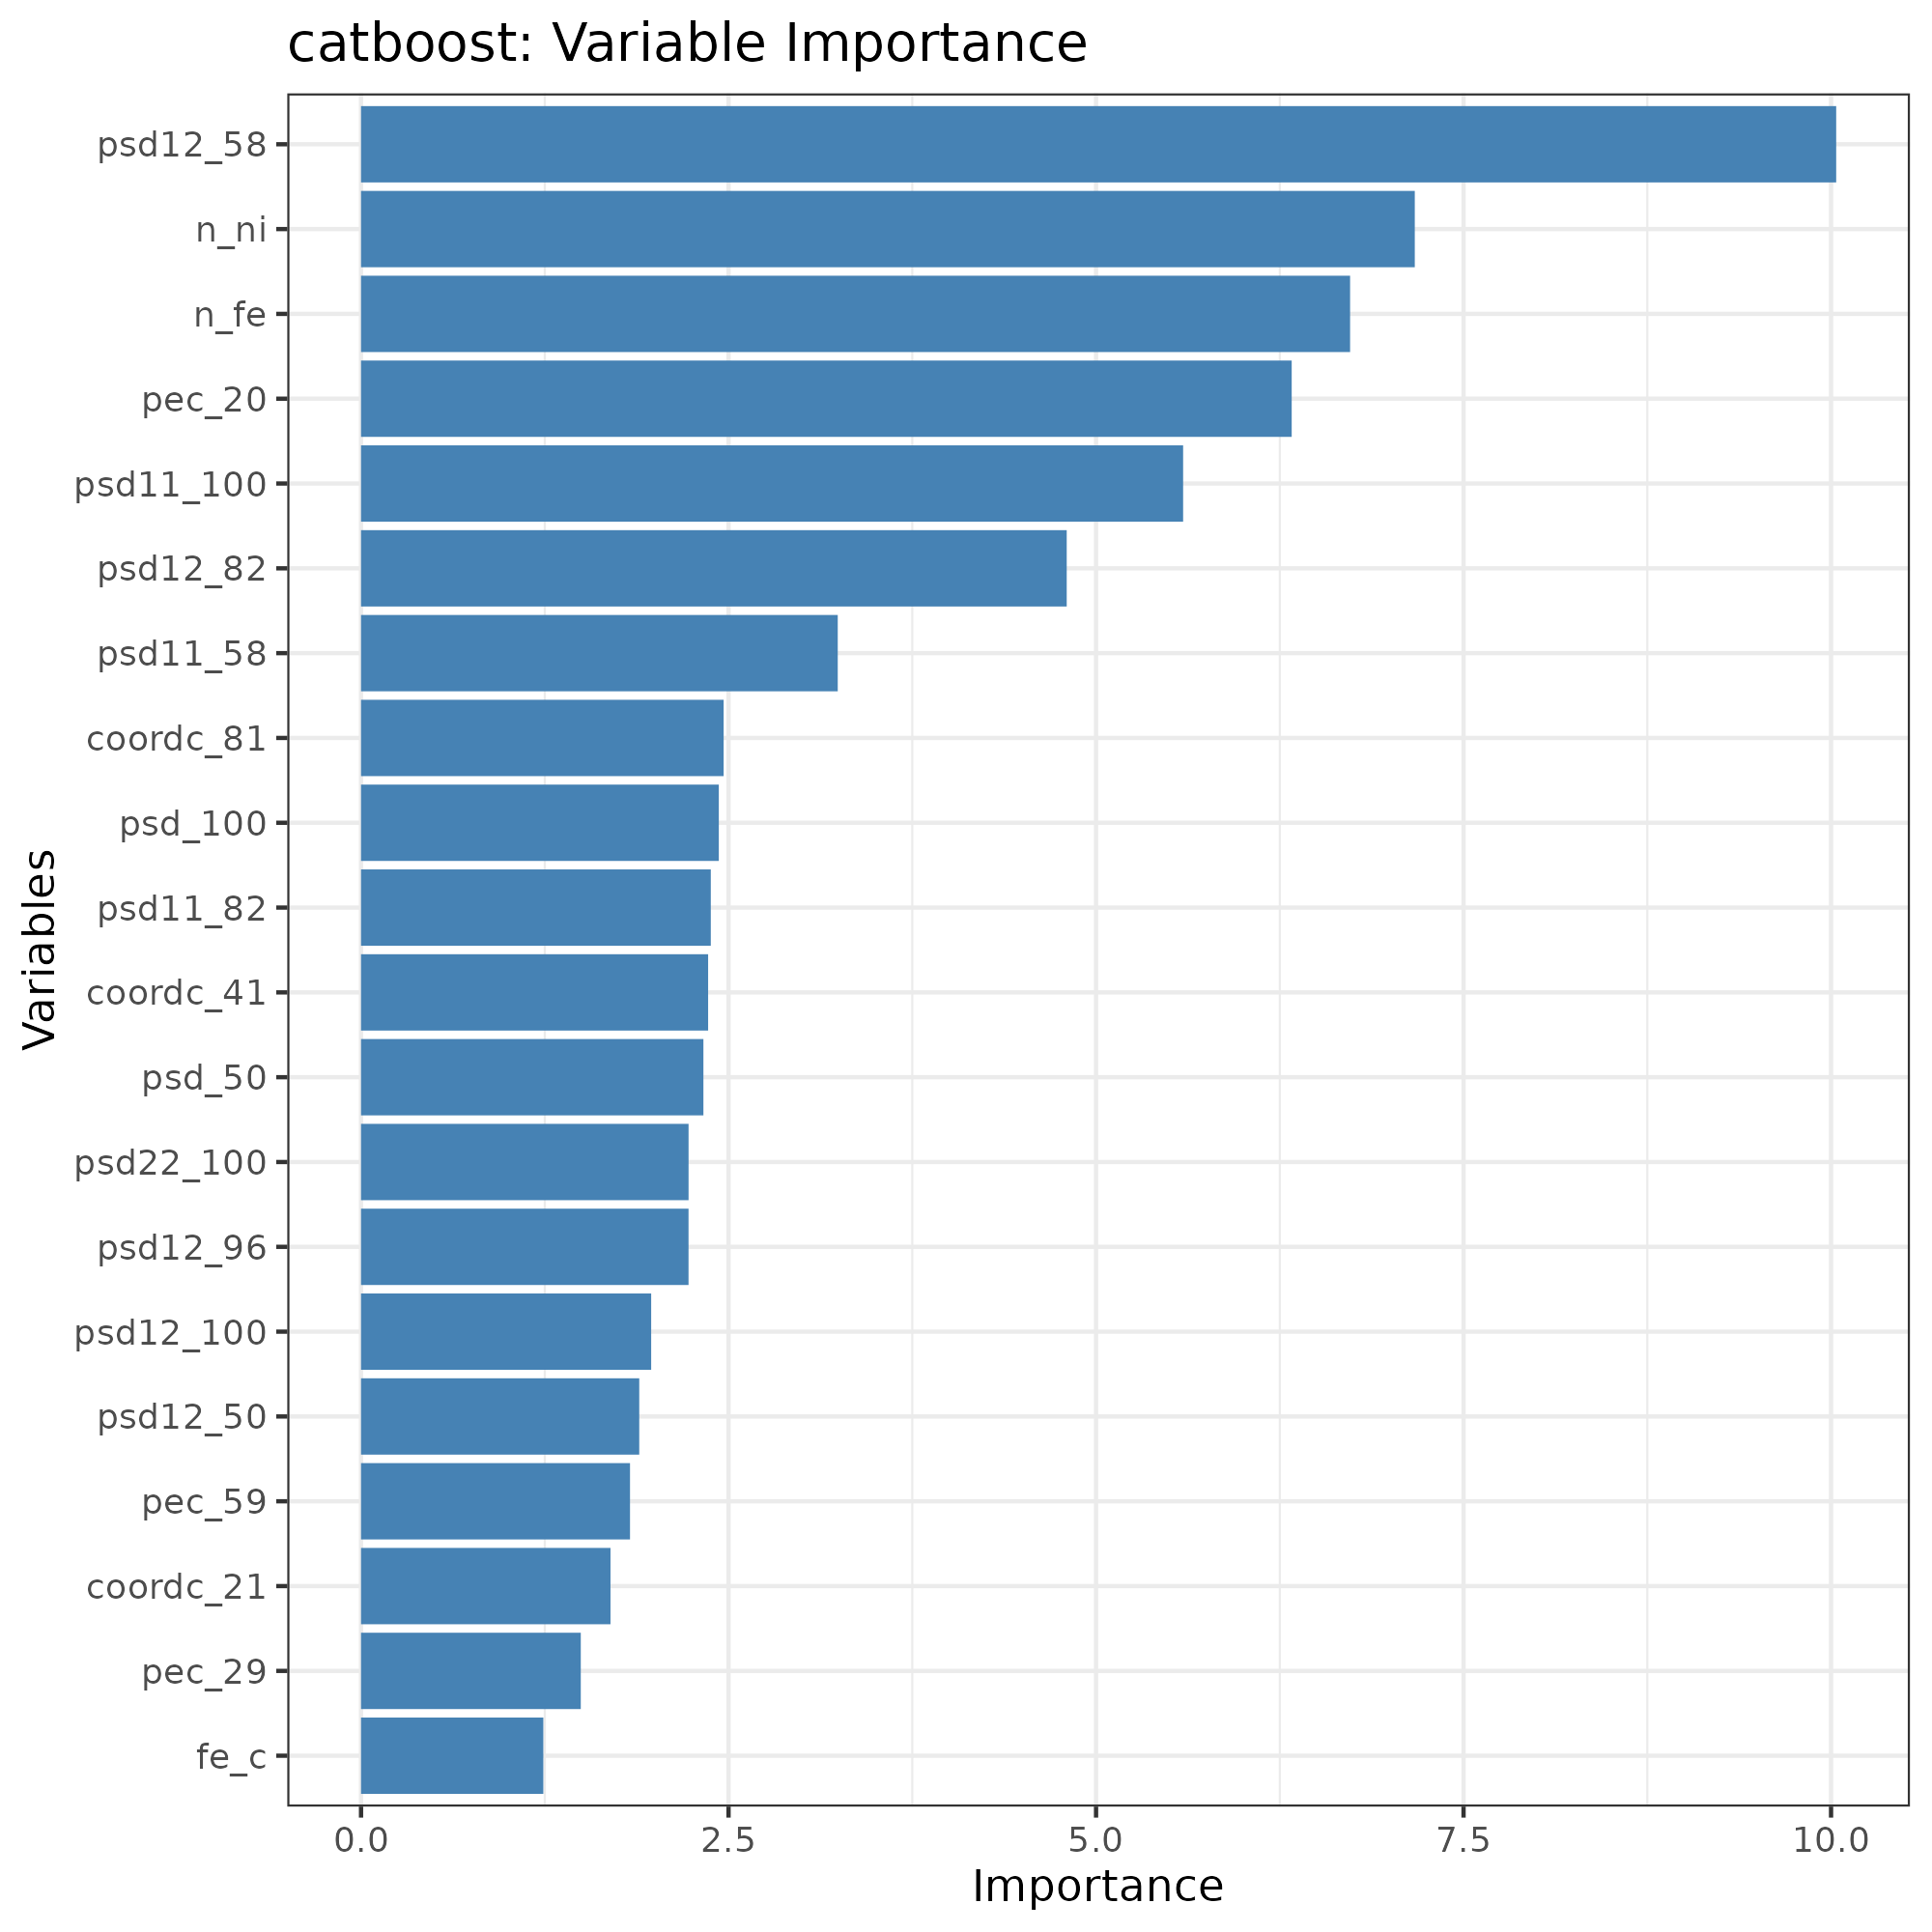

Values plotted in this chart, from the file beside it:
, Overall
psd_50, 2.329
psd_58, 0.2068
psd_82, 1.135
psd_96, 0.6095
psd_100, 2.434
psd11_50, 0.7383
psd11_58, 3.243
psd11_82, 2.379
psd11_96, 1.042
psd11_100, 5.592
psd12_50, 1.893
psd12_58, 10.03
psd12_82, 4.801
psd12_96, 2.228
psd12_100, 1.974
psd22_50, 0.7395
psd22_58, 0.7088
psd22_82, 0.3334
psd22_96, 0.2946
psd22_100, 2.228
coordc_11, 0.2471
coordc_21, 1.697
coordc_31, 0
coordc_41, 2.361
coordc_51, 0.5132
coordc_61, 0.9094
coordc_71, 0.2846
coordc_81, 2.467
coordc_fe_21, 0.06022
coordc_fe_31, 0.78
coordc_fe_41, 0.51
coordc_fe_51, 0.07229
coordc_fe_61, 0.7132
coordc_fe_71, 0.01337
coordc_fe_81, 0.2314
coordc_ni_21, 0.05994
coordc_ni_31, 0.03818
coordc_ni_41, 0
coordc_ni_51, 0.1007
coordc_ni_61, 0.761
coordc_ni_71, 0.0413
coordc_ni_81, 0.3811
pec_19, 0.03434
pec_20, 6.331
pec_21, 0.273
pec_22, 0.9681
pec_23, 0.6079
pec_24, 0.7677
pec_25, 0.005848
pec_26, 0.1889
pec_27, 0.533
pec_28, 0.4445
pec_29, 1.495
pec_30, 0.3094
pec_31, 0.05766
pec_32, 0.26
pec_33, 0.4595
pec_34, 0.7083
pec_35, 0.403
pec_36, 0.1436
... 64 more rows
